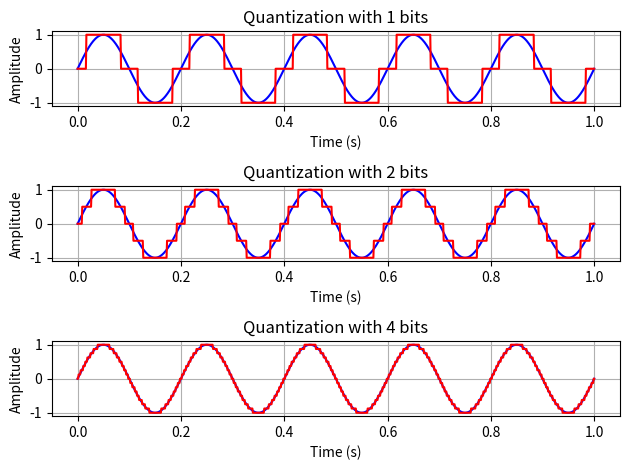

This chart was generated by the following Python code:
import numpy as np
import matplotlib.pyplot as plt

t = np.linspace(0, 1, 1000)
x = np.sin(2 * np.pi * 5 * t)      

b = [1, 2, 4]                      

DR = np.max(x) - np.min(x)         

for i in range(len(b)):
    L = 2 ** b[i]                  
    q = DR / L                     
    y = np.sign(x) * q * np.floor((abs(x) / q) + 0.5)
    plt.subplot(3, 1, i + 1)
    plt.plot(t, x, 'b')
    plt.plot(t, y, 'r')
    plt.xlabel('Time (s)')
    plt.ylabel('Amplitude')
    plt.title(f'Quantization with {b[i]} bits')
    plt.grid()
plt.tight_layout()
plt.show()
